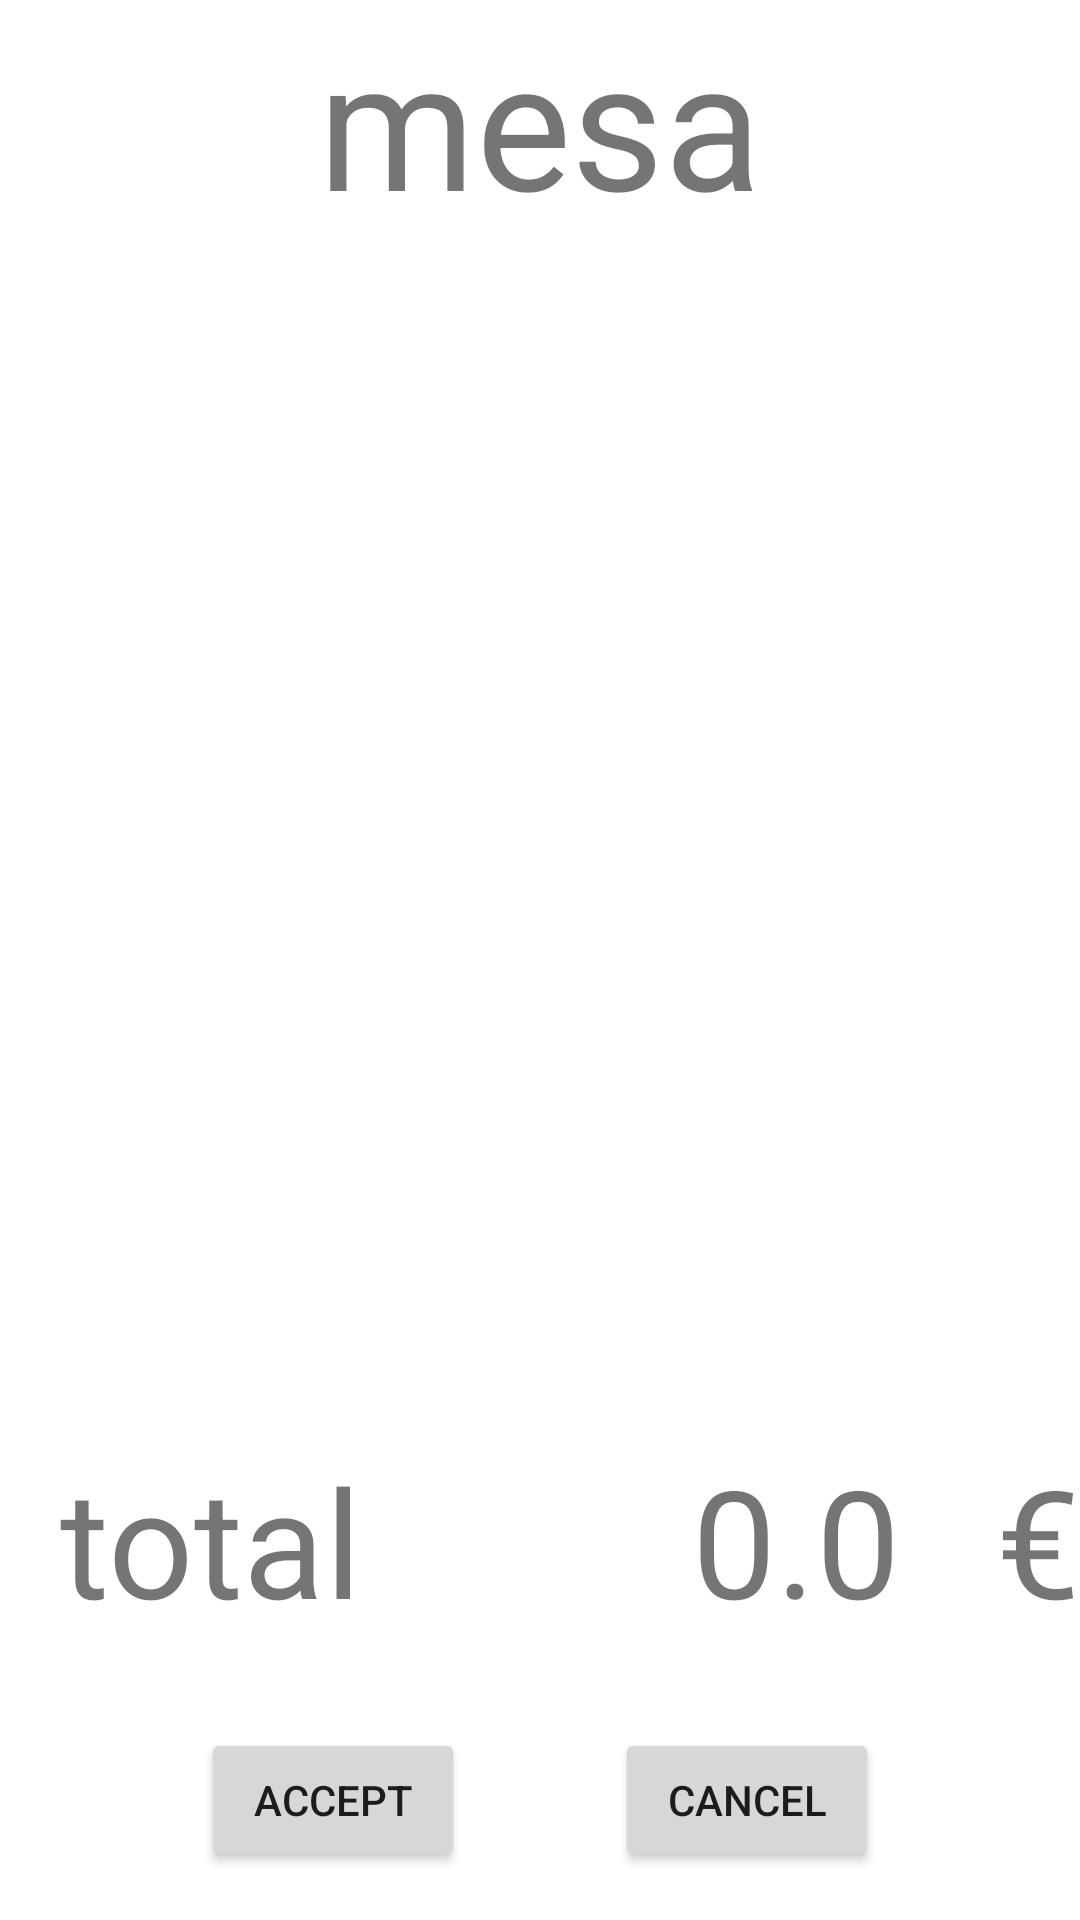

Produce the Android XML layout that renders to this screen, including the resource entries it uses.
<!-- AndroidManifest.xml: application theme Theme.LibretaElectronica -->
<!-- res/layout/activity_cobrar.xml -->
<?xml version="1.0" encoding="utf-8"?>
<LinearLayout xmlns:android="http://schemas.android.com/apk/res/android"
    android:layout_width="match_parent"
    android:layout_height="match_parent"
    android:orientation="vertical">

    <TextView
        android:id="@+id/numeroMesa"
        android:layout_width="match_parent"
        android:layout_height="0dp"
        android:layout_weight="1"
        android:text="mesa"
        android:textSize="60dp"
        android:textAlignment="center"/>

    <ListView
        android:id="@+id/listaFactura"
        android:layout_width="match_parent"
        android:layout_height="0dp"
        android:layout_weight="5" />

    <LinearLayout
        android:layout_width="match_parent"
        android:layout_height="0dp"
        android:layout_weight="1"
        android:orientation="horizontal">

        <TextView
            android:layout_width="0dp"
            android:layout_height="match_parent"
            android:layout_weight="2"
            android:gravity="right"
            android:text="total"
            android:textSize="50dp" />

        <TextView
            android:id="@+id/totalCobro"
            android:layout_width="0dp"
            android:layout_height="match_parent"
            android:layout_weight="3"
            android:gravity="right"
            android:text="0.0"
            android:textSize="50dp" />

        <TextView
            android:id="@+id/tipoMoneda"
            android:layout_width="0dp"
            android:layout_height="match_parent"
            android:layout_weight="1"
            android:gravity="right"
            android:text="€"
            android:textSize="50dp" />
    </LinearLayout>

    <LinearLayout
        android:layout_width="match_parent"
        android:layout_height="0dp"
        android:layout_weight="1"
        android:gravity="center">


        <Button
            android:id="@+id/btnCobrarAceptar"
            android:layout_width="wrap_content"
            android:layout_height="wrap_content"
            android:layout_marginRight="50dp"
            android:text="@string/aceptar" />

        <Button
            android:id="@+id/btnCobrarCancelar"
            android:layout_width="wrap_content"
            android:layout_height="wrap_content"
            android:text="@string/cancelar" />
    </LinearLayout>

</LinearLayout>
<!-- resources referenced by this layout -->
<resources>
  <string name="aceptar">Accept</string>
  <string name="cancelar">Cancel</string>
  <style name="Theme.LibretaElectronica" parent="Theme.MaterialComponents.DayNight.DarkActionBar">
          
          <item name="colorPrimary">@color/botonesInferiores</item>
          <item name="colorPrimaryVariant">@color/purple_700</item>
          <item name="colorOnPrimary">@color/white</item>
          
          <item name="colorSecondary">@color/teal_200</item>
          <item name="colorSecondaryVariant">@color/teal_700</item>
          <item name="colorOnSecondary">@color/black</item>
          
          <item name="android:statusBarColor">?attr/colorPrimaryVariant</item>
          
      </style>
  <color name="botonesInferiores">#FF9800</color>
  <color name="purple_700">#FF3700B3</color>
  <color name="white">#FFFFFFFF</color>
  <color name="teal_200">#FF03DAC5</color>
  <color name="teal_700">#FF018786</color>
  <color name="black">#FF000000</color>
</resources>
